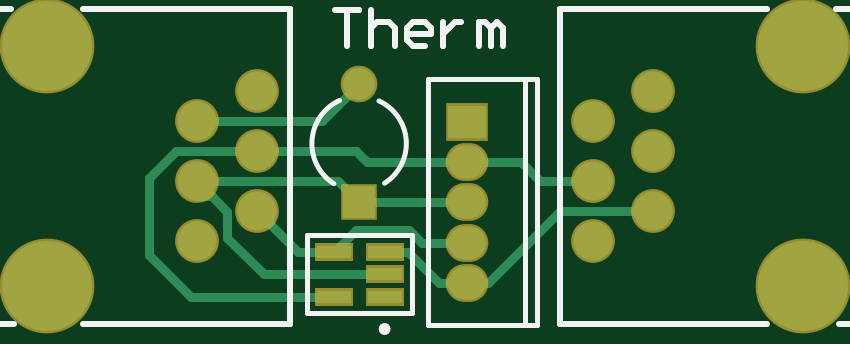
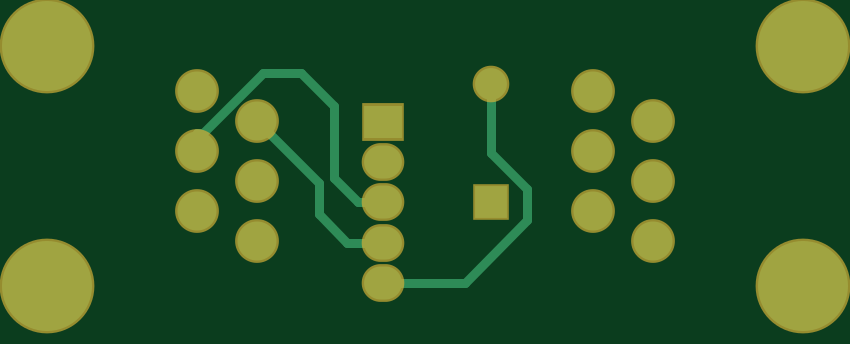
Circuit board: 7 layer files. Board 32.0 x 10.6 mm.
- drill: therm.drl (257 bytes)
- bottom_copper: therm.gbl (988 bytes)
- bottom_silk: therm.gbo (696 bytes)
- bottom_mask: therm.gbs (794 bytes)
- top_copper: therm.gtl (1468 bytes)
- top_silk: therm.gto (1219 bytes)
- top_mask: therm.gts (875 bytes)

=== drill: therm.drl (257 bytes, source withheld) ===
=== bottom_copper: therm.gbl ===
%FSLAX23Y23*%
%MOIN*%
G70*
G01*
G75*
G04 Layer_Physical_Order=2*
%ADD10R,0.057X0.022*%
%ADD11C,0.015*%
%ADD12C,0.150*%
%ADD13C,0.065*%
%ADD14R,0.053X0.053*%
%ADD15C,0.053*%
%ADD16O,0.063X0.055*%
%ADD17R,0.063X0.055*%
D11*
X800Y210D02*
X904Y106D01*
X800Y210D02*
Y263D01*
X860Y323D01*
X1147Y220D02*
Y272D01*
X1100Y173D02*
X1147Y220D01*
X1082Y240D02*
X1122Y280D01*
Y400D01*
X1178Y456D01*
X1240D01*
X1340Y356D01*
X860Y323D02*
Y437D01*
X904Y106D02*
X1040D01*
Y173D02*
X1100D01*
X1147Y272D02*
X1250Y375D01*
X1040Y240D02*
X1082D01*
X1340Y356D02*
X1350D01*
Y325D02*
Y356D01*
D12*
X340Y500D02*
D03*
Y100D02*
D03*
X1600D02*
D03*
Y500D02*
D03*
D13*
X690Y425D02*
D03*
X590Y375D02*
D03*
X690Y325D02*
D03*
X590Y275D02*
D03*
X690Y225D02*
D03*
X590Y175D02*
D03*
X1250D02*
D03*
X1350Y225D02*
D03*
X1250Y275D02*
D03*
X1350Y325D02*
D03*
X1250Y375D02*
D03*
X1350Y425D02*
D03*
D14*
X860Y240D02*
D03*
D15*
Y437D02*
D03*
D16*
X1040Y106D02*
D03*
Y173D02*
D03*
Y240D02*
D03*
Y307D02*
D03*
D17*
Y374D02*
D03*
M02*

=== bottom_silk: therm.gbo ===
%FSLAX23Y23*%
%MOIN*%
G70*
G01*
G75*
%ADD10R,0.057X0.022*%
%ADD11C,0.015*%
%ADD12C,0.150*%
%ADD13C,0.065*%
%ADD14R,0.053X0.053*%
%ADD15C,0.053*%
%ADD16O,0.063X0.055*%
%ADD17R,0.063X0.055*%
%ADD18C,0.010*%
%ADD19C,0.008*%
%ADD20C,0.010*%
D20*
X140Y220D02*
Y240D01*
Y230D01*
X80D01*
Y220D01*
Y240D01*
Y310D02*
Y270D01*
X120Y310D01*
X130D01*
X140Y300D01*
Y280D01*
X130Y270D01*
Y370D02*
X140Y360D01*
Y340D01*
X130Y330D01*
X90D01*
X80Y340D01*
Y360D01*
X90Y370D01*
X1800Y380D02*
Y360D01*
Y370D01*
X1860D01*
Y380D01*
Y360D01*
Y290D02*
Y330D01*
X1820Y290D01*
X1810D01*
X1800Y300D01*
Y320D01*
X1810Y330D01*
Y230D02*
X1800Y240D01*
Y260D01*
X1810Y270D01*
X1850D01*
X1860Y260D01*
Y240D01*
X1850Y230D01*
M02*

=== bottom_mask: therm.gbs ===
%FSLAX23Y23*%
%MOIN*%
G70*
G01*
G75*
%ADD10R,0.057X0.022*%
%ADD11C,0.015*%
%ADD12C,0.150*%
%ADD13C,0.065*%
%ADD14R,0.053X0.053*%
%ADD15C,0.053*%
%ADD16O,0.063X0.055*%
%ADD17R,0.063X0.055*%
%ADD18C,0.010*%
%ADD19C,0.008*%
%ADD20C,0.010*%
%ADD21R,0.065X0.030*%
%ADD22C,0.158*%
%ADD23C,0.073*%
%ADD24R,0.061X0.061*%
%ADD25C,0.061*%
%ADD26O,0.071X0.063*%
%ADD27R,0.071X0.063*%
D22*
X340Y500D02*
D03*
Y100D02*
D03*
X1600D02*
D03*
Y500D02*
D03*
D23*
X690Y425D02*
D03*
X590Y375D02*
D03*
X690Y325D02*
D03*
X590Y275D02*
D03*
X690Y225D02*
D03*
X590Y175D02*
D03*
X1250D02*
D03*
X1350Y225D02*
D03*
X1250Y275D02*
D03*
X1350Y325D02*
D03*
X1250Y375D02*
D03*
X1350Y425D02*
D03*
D24*
X860Y240D02*
D03*
D25*
Y437D02*
D03*
D26*
X1040Y106D02*
D03*
Y173D02*
D03*
Y240D02*
D03*
Y307D02*
D03*
D27*
Y374D02*
D03*
M02*

=== top_copper: therm.gtl ===
%FSLAX23Y23*%
%MOIN*%
G70*
G01*
G75*
G04 Layer_Physical_Order=1*
%ADD10R,0.057X0.022*%
%ADD11C,0.015*%
%ADD12C,0.150*%
%ADD13C,0.065*%
%ADD14R,0.053X0.053*%
%ADD15C,0.053*%
%ADD16O,0.063X0.055*%
%ADD17R,0.063X0.055*%
D10*
X818Y157D02*
D03*
Y83D02*
D03*
X902Y157D02*
D03*
Y120D02*
D03*
Y83D02*
D03*
D11*
X1129Y307D02*
X1161Y275D01*
X855Y325D02*
X873Y307D01*
X510Y280D02*
X555Y325D01*
X510Y153D02*
Y280D01*
Y153D02*
X580Y83D01*
X640Y181D02*
X701Y120D01*
X640Y181D02*
Y224D01*
X614Y250D02*
X640Y224D01*
X943Y194D02*
X964Y173D01*
X854Y194D02*
X943D01*
X1075Y106D02*
X1194Y225D01*
X941Y157D02*
X992Y106D01*
X590Y375D02*
X798D01*
X860Y437D01*
X992Y106D02*
X1040D01*
X1075D01*
X902Y157D02*
X941D01*
X1194Y225D02*
X1350D01*
X580Y83D02*
X818D01*
X555Y325D02*
X690D01*
X855D01*
X1161Y275D02*
X1250D01*
X873Y307D02*
X1040D01*
X1129D01*
X690Y225D02*
X758Y157D01*
X817D01*
X818D01*
X817D02*
X817Y158D01*
X854Y194D01*
X964Y173D02*
X1040D01*
X701Y120D02*
X902D01*
X590Y250D02*
X614D01*
X590D02*
Y275D01*
X860Y240D02*
X1040D01*
X590Y275D02*
X825D01*
X860Y240D01*
D12*
X340Y500D02*
D03*
Y100D02*
D03*
X1600D02*
D03*
Y500D02*
D03*
D13*
X690Y425D02*
D03*
X590Y375D02*
D03*
X690Y325D02*
D03*
X590Y275D02*
D03*
X690Y225D02*
D03*
X590Y175D02*
D03*
X1250D02*
D03*
X1350Y225D02*
D03*
X1250Y275D02*
D03*
X1350Y325D02*
D03*
X1250Y375D02*
D03*
X1350Y425D02*
D03*
D14*
X860Y240D02*
D03*
D15*
Y437D02*
D03*
D16*
X1040Y106D02*
D03*
Y173D02*
D03*
Y240D02*
D03*
Y307D02*
D03*
D17*
Y374D02*
D03*
M02*

=== top_silk: therm.gto ===
%FSLAX23Y23*%
%MOIN*%
G70*
G01*
G75*
%ADD10R,0.057X0.022*%
%ADD11C,0.015*%
%ADD12C,0.150*%
%ADD13C,0.065*%
%ADD14R,0.053X0.053*%
%ADD15C,0.053*%
%ADD16O,0.063X0.055*%
%ADD17R,0.063X0.055*%
%ADD18C,0.010*%
%ADD19C,0.008*%
%ADD20C,0.010*%
D18*
X907Y29D02*
G03*
X907Y29I-5J0D01*
G01*
D19*
X827Y410D02*
G03*
X818Y272I33J-72D01*
G01*
X902D02*
G03*
X893Y410I-42J66D01*
G01*
X773Y55D02*
Y185D01*
X947D01*
Y55D02*
Y185D01*
X773Y55D02*
X947D01*
X975Y35D02*
X1156D01*
X975Y445D02*
X1156D01*
X975Y35D02*
Y445D01*
X1156Y35D02*
Y445D01*
X1136Y35D02*
Y445D01*
D20*
X30Y38D02*
Y562D01*
Y38D02*
X285D01*
X30Y562D02*
X280D01*
X400Y38D02*
X745D01*
X400Y562D02*
X745D01*
Y38D02*
Y562D01*
Y38D02*
Y562D01*
X1910Y38D02*
Y562D01*
X1655D02*
X1910D01*
X1660Y38D02*
X1910D01*
X1195Y562D02*
X1540D01*
X1195Y38D02*
X1540D01*
X1195D02*
Y562D01*
Y38D02*
Y562D01*
X820Y560D02*
X860D01*
X840D01*
Y500D01*
X880Y560D02*
Y500D01*
Y530D01*
X890Y540D01*
X910D01*
X920Y530D01*
Y500D01*
X970D02*
X950D01*
X940Y510D01*
Y530D01*
X950Y540D01*
X970D01*
X980Y530D01*
Y520D01*
X940D01*
X1000Y540D02*
Y500D01*
Y520D01*
X1010Y530D01*
X1020Y540D01*
X1030D01*
X1060Y500D02*
Y540D01*
X1070D01*
X1080Y530D01*
Y500D01*
Y530D01*
X1090Y540D01*
X1100Y530D01*
Y500D01*
M02*

=== top_mask: therm.gts ===
%FSLAX23Y23*%
%MOIN*%
G70*
G01*
G75*
%ADD10R,0.057X0.022*%
%ADD11C,0.015*%
%ADD12C,0.150*%
%ADD13C,0.065*%
%ADD14R,0.053X0.053*%
%ADD15C,0.053*%
%ADD16O,0.063X0.055*%
%ADD17R,0.063X0.055*%
%ADD18C,0.010*%
%ADD19C,0.008*%
%ADD20C,0.010*%
%ADD21R,0.065X0.030*%
%ADD22C,0.158*%
%ADD23C,0.073*%
%ADD24R,0.061X0.061*%
%ADD25C,0.061*%
%ADD26O,0.071X0.063*%
%ADD27R,0.071X0.063*%
D21*
X818Y157D02*
D03*
Y83D02*
D03*
X902Y157D02*
D03*
Y120D02*
D03*
Y83D02*
D03*
D22*
X340Y500D02*
D03*
Y100D02*
D03*
X1600D02*
D03*
Y500D02*
D03*
D23*
X690Y425D02*
D03*
X590Y375D02*
D03*
X690Y325D02*
D03*
X590Y275D02*
D03*
X690Y225D02*
D03*
X590Y175D02*
D03*
X1250D02*
D03*
X1350Y225D02*
D03*
X1250Y275D02*
D03*
X1350Y325D02*
D03*
X1250Y375D02*
D03*
X1350Y425D02*
D03*
D24*
X860Y240D02*
D03*
D25*
Y437D02*
D03*
D26*
X1040Y106D02*
D03*
Y173D02*
D03*
Y240D02*
D03*
Y307D02*
D03*
D27*
Y374D02*
D03*
M02*

